Run: headless pygame with SDL's dummy video driver; simulated clock (each Clock.tick advances the game by its frame time, no real sleeping); random seed 0; keys injected as events and as key.get_pressed() state; no mouse input.
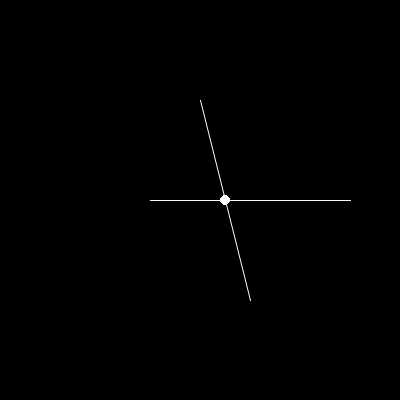
Frame 1 of 4 · flips 1–60 · no input
Frame 2 of 4 · flips 61–180 · tapped SPACE, RETURN · held RIGHT (→), D · screen unchanged from frame 1, image omitted
Frame 3 of 4 · flips 181–300 · held DOWN (↓), S · screen unchanged from frame 2, image omitted
Frame 4 of 4 · flips 301–420 · held LEFT (←), A, UP (↑), W · screen unchanged from frame 3, image omitted

The pygame program that drew these frames:

# Line Intersect Line
import pygame
 
class Line:
    def __init__(self, x1, y1, x2, y2, color, width=1):
        self.a = pygame.Vector2(x1, y1)
        self.b = pygame.Vector2(x2, y2)
        self.color = color
        self.width = width
 
    def draw(self, surface):
        x1, y1, x2, y2 = self.get_points()
 
        pygame.draw.aaline(surface, self.color, (x1, y1), (x2, y2), self.width)
 
    def get_points(self):
        x1, y1 = self.a
        x2, y2 = self.b
        return x1, y1, x2, y2
 
    # @return None or Vector2 of intersect
    def intersect_line(self, line):
        if not isinstance(line, Line):
            return
 
        x1, y1, x2, y2 = line.get_points()
        x3, y3, x4, y4 = self.get_points()
 
        den = (x1 - x2) * (y3 - y4) - (y1 - y2) * (x3 - x4)
        if den == 0:
            return
 
        t = ((x1 - x3) * (y3 - y4) - (y1 - y3) * (x3 - x4)) / den
        u = ((x2 - x1) * (y1 - y3) - (y2 - y1) * (x1 - x3)) / den
        if 0 < t < 1 and 0 < u < 1:
            return pygame.Vector2(x1 + t * (x2 - x1),
                           y1 + t * (y2 - y1))
 
class Main:
    def __init__(self, caption, width, height, flags=0):
        pygame.display.set_caption(caption)
        self.surface = pygame.display.set_mode((width, height), flags)
        self.rect = self.surface.get_rect()
        self.clock = pygame.time.Clock()
        self.running = False
        self.delta = 0
        self.fps = 60
 
        self.line_color = pygame.Color("snow")
        self.lines = (Line(150, 200, 350, 200, self.line_color),
                      Line(200, 100, 250, 300, self.line_color))
 
        self.point = self.lines[0].intersect_line(self.lines[1])
 
    def draw(self):
        for line in self.lines:
            line.draw(self.surface)
 
        if self.point:
            pygame.draw.circle(self.surface, self.line_color, self.point, 5)
 
 
    def mainloop(self):
        self.running = True
        while self.running:
            for event in pygame.event.get():
                if event.type == pygame.QUIT:
                    self.running = False
 
            self.surface.fill(pygame.Color("black"))
            self.draw()
            pygame.display.flip()
            self.delta = self.clock.tick(self.fps)
 
def main():
    pygame.init()
    app = Main("Line Intersection Line", 400, 400)
    app.mainloop()
    pygame.quit()
 
main()
